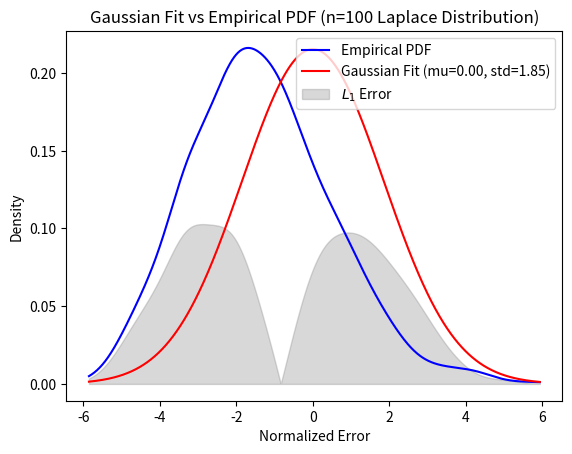

Reproduce this figure in Python.
import numpy as np
import matplotlib.pyplot as plt
from scipy.stats import norm, laplace

def bootstrap_variance_estimator(n, K=1000, dist='normal'):
    # Step 1: Generate data
    if dist == 'normal':
        data = np.random.normal(0, 1, n)
    elif dist == 'laplace':
        data = laplace.rvs(loc=0, scale=1/np.sqrt(2), size=n)  # unit variance Laplace

    theta_hat = np.mean(data**2)
    bootstrap_estimates = []

    # Step 2: Perform Bootstrap
    for _ in range(K):
        resampled_data = np.random.choice(data, size=n, replace=True)
        theta_hat_resampled = np.mean(resampled_data**2)
        # Normalized error for bootstrapped variance estimate
        normalized_error = np.sqrt(n) * (theta_hat_resampled - 1)  # theta = 1 for both distributions
        bootstrap_estimates.append(normalized_error)

    return np.array(bootstrap_estimates), theta_hat, np.mean(bootstrap_estimates), np.var(bootstrap_estimates)

# Parameters
n_small = 6
n_large = 100
K = 1000

from scipy.stats import gaussian_kde

def fit_gaussian(bootstrap_estimates):
    # Fit Gaussian to the bootstrapped estimates
    estimated_std = np.std(bootstrap_estimates, ddof=1)  # unbiased estimator for sample std
    return estimated_std

def plot_fitted_gaussian(bootstrap_estimates, dist_name):
    # KDE for the empirical distribution
    kde = gaussian_kde(bootstrap_estimates)
    x_vals = np.linspace(min(bootstrap_estimates), max(bootstrap_estimates), 1000)
    # print(x_vals)
    kde_pdf = kde(x_vals)

    # Fit Gaussian
    std = fit_gaussian(bootstrap_estimates)
    fitted_pdf = norm.pdf(x_vals, 0, std)

    # Plot
    plt.clf()
    plt.plot(x_vals, kde_pdf, label='Empirical PDF', color='blue')
    plt.plot(x_vals, fitted_pdf, label=f'Gaussian Fit (mu={0:.2f}, std={std:.2f})', color='red')
    plt.fill_between(x_vals, np.abs(kde_pdf - fitted_pdf), color='gray', alpha=0.3, label='$L_1$ Error')
    plt.legend()
    plt.title(f"Gaussian Fit vs Empirical PDF ({dist_name})")
    plt.xlabel("Normalized Error")
    plt.ylabel("Density")
    plt.savefig(f'q4_gau_{dist_name}.pdf')

    # Compute L1 error
    L1_error = np.sum(np.abs(bootstrap_estimates - fitted_pdf))
    return L1_error

# Run bootstrap for n = 6 and n = 100, Laplace Distribution
bootstrap_small_laplace, _, mean_small, var_small = bootstrap_variance_estimator(n_small, K, dist='laplace')
bootstrap_large_laplace, _, mean_large, var_large = bootstrap_variance_estimator(n_large, K, dist='laplace')

# Plot results
plt.hist(bootstrap_small_laplace, bins=30, density=True, alpha=0.6, color='g', label='n=6')
plt.hist(bootstrap_large_laplace, bins=30, density=True, alpha=0.6, color='b', label='n=100')
plt.title("Bootstrap Estimates for Laplace Distribution (n=6 vs n=100)")
plt.xlabel("Normalized Error")
plt.ylabel("Density")
plt.legend()
plt.savefig('q4_error_laplace.pdf')

print('n=6, ', f'mean = {mean_small}, var = {var_small}')
print('n=100, ', f'mean = {mean_large}, var = {var_large}')

# Plot and fit Gaussian for Laplace distribution, n=6
L1_small_laplace = plot_fitted_gaussian(bootstrap_small_laplace, 'n=6 Laplace Distribution')

# Plot and fit Gaussian for Laplace distribution, n=100
L1_large_laplace = plot_fitted_gaussian(bootstrap_large_laplace, 'n=100 Laplace Distribution')

print(f"L1 Error for n=6 (Laplace): {L1_small_laplace:.4f}")
print(f"L1 Error for n=100 (Laplace): {L1_large_laplace:.4f}")